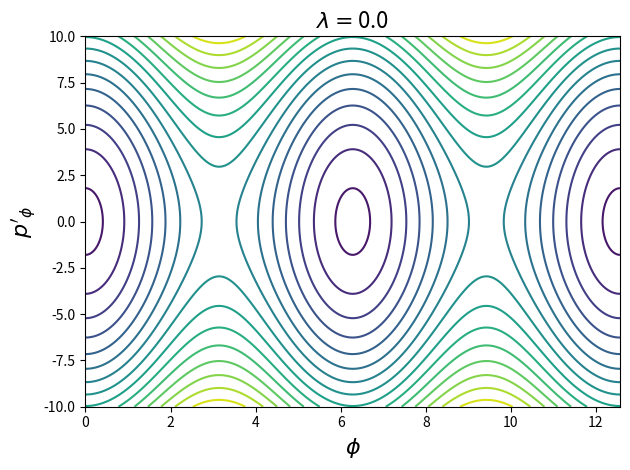

Here is the Python script that generated this plot: (Note: this script raises an exception after producing the figure.)
import matplotlib.pyplot as plt
from numpy import meshgrid, pi, linspace, cos

I = 1
m = 1
g = 9.81
b = 1

p = linspace(-10, 10, 400)
phi = linspace(0, 4*pi, 400)

p, phi = meshgrid(p, phi)



for lambd in linspace(0,1.6,9):
    H = 0.5*p**2/(m*b**2 + I) - m*g*b*cos(phi) + m*g*b*lambd*phi
    plt.figure()
    plt.contour(phi, p, H, 16)
    plt.ylabel("$p'_\phi$", size=16)
    plt.xlabel("$\phi$", size=16)
    plt.title("$\lambda=$%.1f" % lambd, size=16)
    plt.tight_layout()
    plt.savefig("fig/lambd=%.1f.pdf" % lambd)